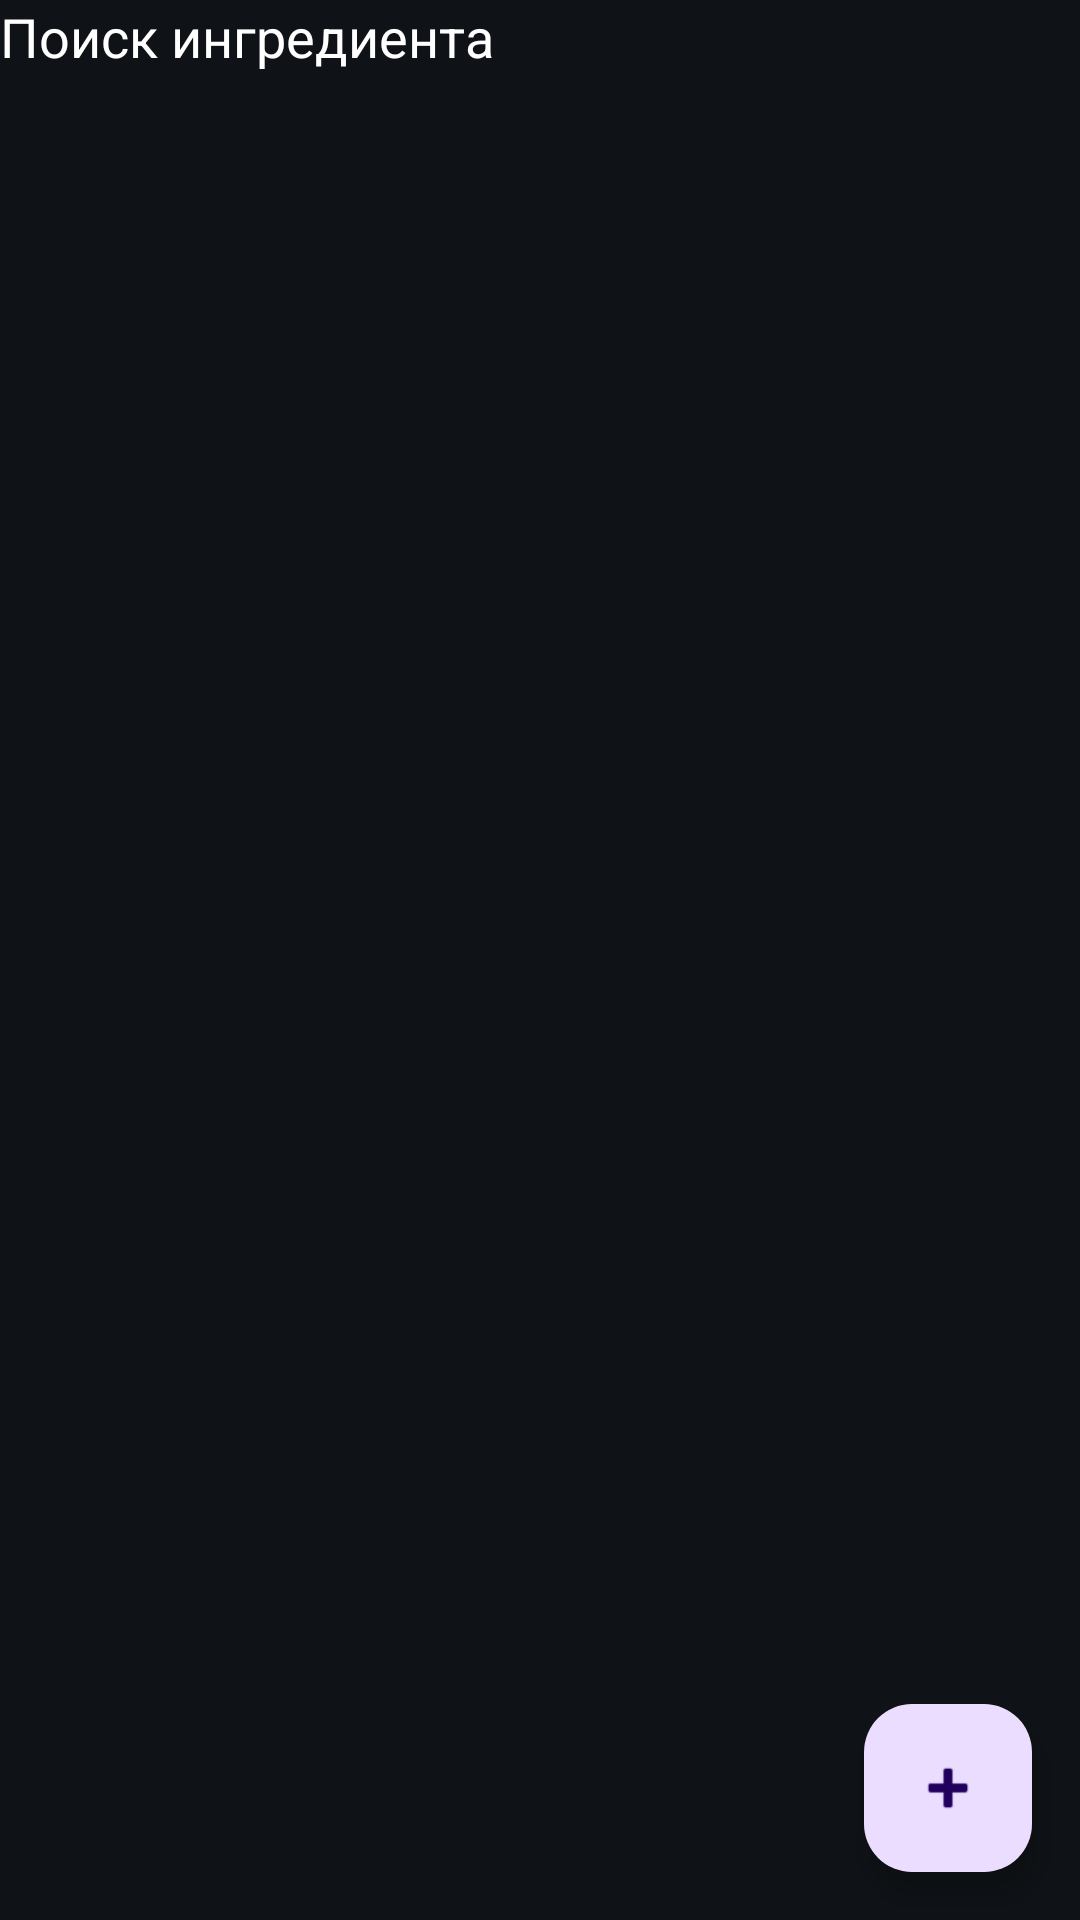

This screen was rendered from an Android layout file. Write that file and the resources it references.
<!-- AndroidManifest.xml: application theme Theme.CRM -->
<!-- res/layout/activity_inventory.xml -->
<?xml version="1.0" encoding="utf-8"?>
<androidx.coordinatorlayout.widget.CoordinatorLayout xmlns:android="http://schemas.android.com/apk/res/android"
    xmlns:app="http://schemas.android.com/apk/res-auto"
    android:layout_width="match_parent"
    android:layout_height="match_parent">

    <EditText
        android:id="@+id/etSearch"
        android:hint="Поиск ингредиента"
        android:layout_width="match_parent"
        android:layout_height="wrap_content"
        android:inputType="text"/>

    <androidx.recyclerview.widget.RecyclerView
        android:id="@+id/rvIngredients"
        android:layout_width="match_parent"
        android:layout_height="match_parent"
        android:padding="12dp" />

    <com.google.android.material.floatingactionbutton.FloatingActionButton
        android:id="@+id/fabAdd"
        android:layout_width="wrap_content"
        android:layout_height="wrap_content"
        android:contentDescription="@string/add"
        app:srcCompat="@android:drawable/ic_input_add"
        app:layout_anchorGravity="bottom|end"
        app:layout_anchor="@id/rvIngredients"
        android:layout_margin="16dp" />
</androidx.coordinatorlayout.widget.CoordinatorLayout>
<!-- resources referenced by this layout -->
<resources>
  <string name="add">Добавить</string>
  <style name="Theme.CRM" parent="Base.Theme.CRM" />
  <color name="md_primary">#6E7BF2</color>
  <color name="md_on_primary">#FFFFFF</color>
  <color name="md_secondary">#3A3F4B</color>
  <color name="md_on_secondary">#E6EAF1</color>
  <color name="md_bg">#0F1216</color>
  <color name="md_surface">#151922</color>
  <color name="md_outline">#2B2F3A</color>
  <style name="Btn.Filled" parent="Widget.Material3.Button">
          <item name="android:minHeight">48dp</item>
          <item name="android:textAllCaps">false</item>
          <item name="android:textColor">@android:color/white</item>
      </style>
  <style name="Btn.Outlined" parent="Widget.Material3.Button.OutlinedButton">
          <item name="android:minHeight">48dp</item>
          <item name="android:textAllCaps">false</item>
          <item name="android:textColor">@android:color/white</item>
      </style>
  <style name="TextInput.Outlined" parent="Widget.Material3.TextInputLayout.OutlinedBox">
          <item name="boxBackgroundMode">outline</item>
          <item name="boxBackgroundColor">@android:color/transparent</item>
          <item name="boxStrokeColor">@color/md_outline</item>
          <item name="boxStrokeWidth">1dp</item>
          <item name="boxStrokeWidthFocused">2dp</item>
          <item name="hintTextColor">@android:color/white</item>
          <item name="android:textColorHint">@android:color/white</item>
          <item name="boxCornerRadiusTopStart">12dp</item>
          <item name="boxCornerRadiusTopEnd">12dp</item>
          <item name="boxCornerRadiusBottomStart">12dp</item>
          <item name="boxCornerRadiusBottomEnd">12dp</item>
      </style>
  <style name="EditText.CRM" parent="Widget.AppCompat.EditText">
          <item name="android:textColor">@android:color/white</item>
          <item name="android:textColorHint">@android:color/white</item>
          <item name="android:background">@null</item>
          <item name="android:backgroundTint">@android:color/transparent</item>
          <item name="android:textCursorDrawable">@null</item>
      </style>
  <style name="ThemeOverlay.CRM.Dialog" parent="ThemeOverlay.Material3.MaterialAlertDialog">
          <item name="colorSurface">@color/md_surface_dialog</item>
          <item name="colorOnSurface">@color/md_on_surface_dialog</item>
          <item name="textInputStyle">@style/TextInput.Outlined.Dialog</item>
          <item name="editTextStyle">@style/EditText.CRM.Dialog</item>
          <item name="textAppearanceBodyMedium">@style/Dialog.Text</item>
          <item name="textAppearanceHeadlineSmall">@style/Dialog.Title</item>
      </style>
  <color name="md_surface_dialog">#F3EDF7</color>
  <color name="md_on_surface_dialog">#1A1A1A</color>
  <style name="EditText.CRM.Dialog" parent="Widget.AppCompat.EditText">
          <item name="android:textColor">@color/md_on_surface_dialog</item>
          <item name="android:textColorHint">@color/md_on_surface_dialog</item>
          <item name="android:background">@null</item>
          <item name="android:backgroundTint">@android:color/transparent</item>
          <item name="android:textCursorDrawable">@null</item>
      </style>
  <style name="Dialog.Text" parent="TextAppearance.Material3.BodyMedium">
          <item name="android:textColor">@color/md_on_surface_dialog</item>
      </style>
  <style name="Dialog.Title" parent="TextAppearance.Material3.HeadlineSmall">
          <item name="android:textColor">@color/md_on_surface_dialog</item>
      </style>
</resources>
